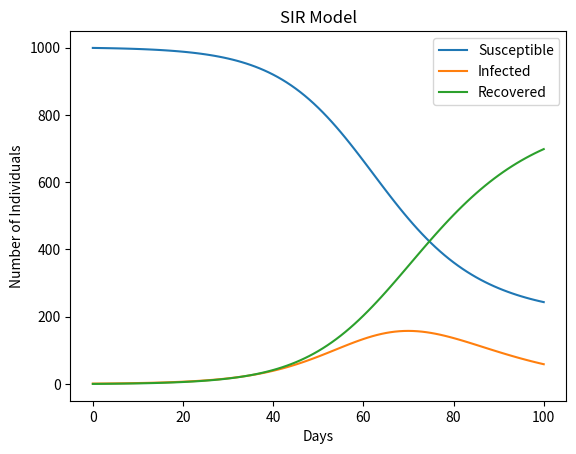

Source code (Python):
import numpy as np
import matplotlib.pyplot as plt


def SIR_model(S0, I0, R0, beta, gamma, N, days):
    S = [S0]
    I = [I0]
    R = [R0]
    for day in range(days):
        dS = -beta * S[-1] * I[-1] / N
        dI = beta * S[-1] * I[-1] / N - gamma * I[-1]
        dR = gamma * I[-1]
        S.append(S[-1] + dS)
        I.append(I[-1] + dI)
        R.append(R[-1] + dR)
    return S, I, R


# Define the parameters
N = 1000  # Total population
beta = 0.2  # Infection rate
gamma = 0.1  # Recovery rate
S0 = N - 1  # Initial susceptible
I0 = 1  # Initial infected
R0 = 0  # Initial recovered

# Simulate the model
days = 100
S, I, R = SIR_model(S0, I0, R0, beta, gamma, N, days)

# Plot the results
plt.plot(S, label='Susceptible')
plt.plot(I, label='Infected')
plt.plot(R, label='Recovered')
plt.xlabel('Days')
plt.ylabel('Number of Individuals')
plt.title('SIR Model')
plt.legend(loc='upper right')
plt.show()

